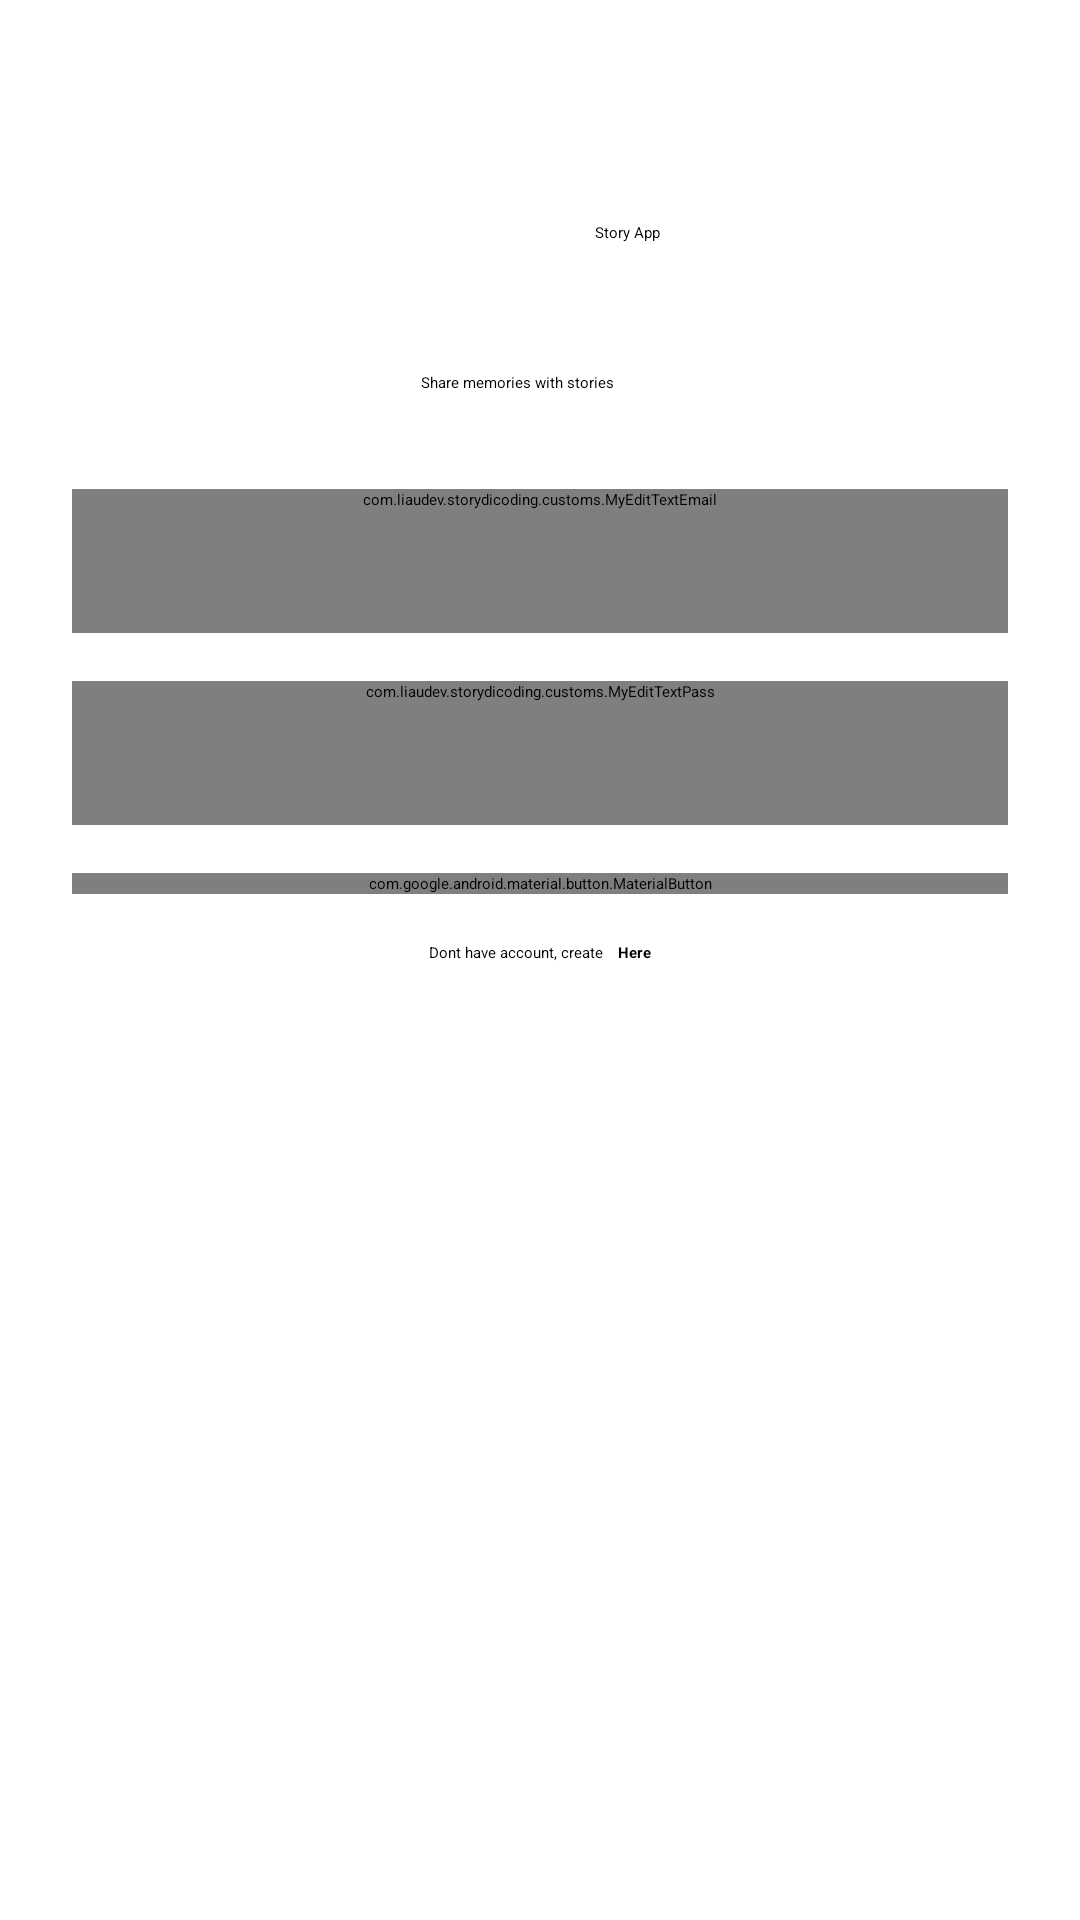

Write the Android layout XML for this screen, with the resource values it uses.
<!-- AndroidManifest.xml: application theme Theme.StoryAppKotlin -->
<!-- res/layout/activity_login.xml -->
<?xml version="1.0" encoding="utf-8"?>
<androidx.constraintlayout.widget.ConstraintLayout xmlns:android="http://schemas.android.com/apk/res/android"
    xmlns:app="http://schemas.android.com/apk/res-auto"
    xmlns:tools="http://schemas.android.com/tools"
    android:layout_width="match_parent"
    android:layout_height="match_parent"
    android:padding="24dp"
    tools:context=".ui.login.LoginActivity">


    <ImageView
        android:id="@+id/imgLogo"
        android:layout_width="50dp"
        android:layout_height="50dp"
        android:layout_marginTop="50dp"
        android:contentDescription="@string/title_app"
        android:transitionName="logo_image"
        app:layout_constraintHorizontal_chainStyle="packed"
        app:layout_constraintLeft_toLeftOf="parent"
        app:layout_constraintRight_toLeftOf="@+id/tvTitle"
        app:layout_constraintTop_toTopOf="parent"
        app:srcCompat="@drawable/ic_outline_library_books_24" />

    <TextView
        android:id="@+id/tvTitle"
        android:layout_width="wrap_content"
        android:layout_height="wrap_content"
        android:layout_marginStart="8dp"
        android:text="@string/title_app"
        android:textAppearance="@style/TextAppearance.AppCompat.Display1"
        android:transitionName="logo_title"
        app:layout_constraintLeft_toRightOf="@+id/imgLogo"
        app:layout_constraintRight_toRightOf="parent"
        app:layout_constraintTop_toTopOf="@+id/imgLogo" />

    <TextView
        android:id="@+id/tvSubTitle"
        android:layout_width="wrap_content"
        android:layout_height="wrap_content"
        android:text="@string/subtitle_app"
        android:textAppearance="@style/TextAppearance.AppCompat.Subhead"
        android:transitionName="logo_subtitle"
        app:layout_constraintRight_toRightOf="parent"
        app:layout_constraintStart_toStartOf="@+id/imgLogo"
        app:layout_constraintTop_toBottomOf="@+id/imgLogo" />

    <com.liaudev.storydicoding.customs.MyEditTextEmail
        android:id="@+id/edtUserEmail"
        android:layout_width="match_parent"
        android:layout_height="wrap_content"
        android:layout_marginTop="32dp"
        android:hint="@string/insert_email"
        android:inputType="textEmailAddress"
        android:maxLines="1"
        android:minHeight="48dp"
        android:textColorHint="#757575"
        app:layout_constraintLeft_toLeftOf="parent"
        app:layout_constraintRight_toRightOf="parent"
        app:layout_constraintTop_toBottomOf="@+id/tvSubTitle" />

    <com.liaudev.storydicoding.customs.MyEditTextPass
        android:id="@+id/edtUserPass"
        android:layout_width="match_parent"
        android:layout_height="wrap_content"
        android:layout_marginTop="16dp"
        android:hint="@string/insert_pass"
        android:inputType="textPassword"
        android:maxLines="1"
        android:minHeight="48dp"
        android:textColorHint="#757575"
        app:layout_constraintLeft_toLeftOf="parent"
        app:layout_constraintRight_toRightOf="parent"
        app:layout_constraintTop_toBottomOf="@+id/edtUserEmail" />

    <com.google.android.material.button.MaterialButton
        android:id="@+id/btnLogin"
        android:layout_width="0dp"
        android:layout_height="wrap_content"
        android:layout_marginTop="16dp"
        android:enabled="false"
        android:text="@string/login"
        app:layout_constraintLeft_toLeftOf="parent"
        app:layout_constraintRight_toRightOf="parent"
        app:layout_constraintTop_toBottomOf="@+id/edtUserPass" />

    <TextView
        android:id="@+id/tvRegister"
        android:layout_width="wrap_content"
        android:layout_height="wrap_content"
        android:layout_marginTop="16dp"
        android:text="@string/dont_have_account"
        app:layout_constraintHorizontal_chainStyle="packed"
        app:layout_constraintLeft_toLeftOf="parent"
        app:layout_constraintRight_toLeftOf="@+id/tvToRegister"
        app:layout_constraintTop_toBottomOf="@+id/btnLogin" />

    <TextView
        android:id="@+id/tvToRegister"
        android:layout_width="wrap_content"
        android:layout_height="wrap_content"
        android:layout_marginStart="5dp"
        android:layout_marginTop="16dp"
        android:text="@string/here"
        android:textStyle="bold"
        app:layout_constraintHorizontal_chainStyle="packed"
        app:layout_constraintLeft_toRightOf="@+id/tvRegister"
        app:layout_constraintRight_toRightOf="parent"
        app:layout_constraintTop_toBottomOf="@+id/btnLogin" />

</androidx.constraintlayout.widget.ConstraintLayout>
<!-- resources referenced by this layout -->
<resources>
  <string name="dont_have_account">Dont have account, create</string>
  <string name="here">Here</string>
  <string name="insert_email">Insert Email</string>
  <string name="insert_pass">Insert password</string>
  <string name="login">Login</string>
  <string name="subtitle_app">Share memories with stories</string>
  <string name="title_app">Story App</string>
</resources>
